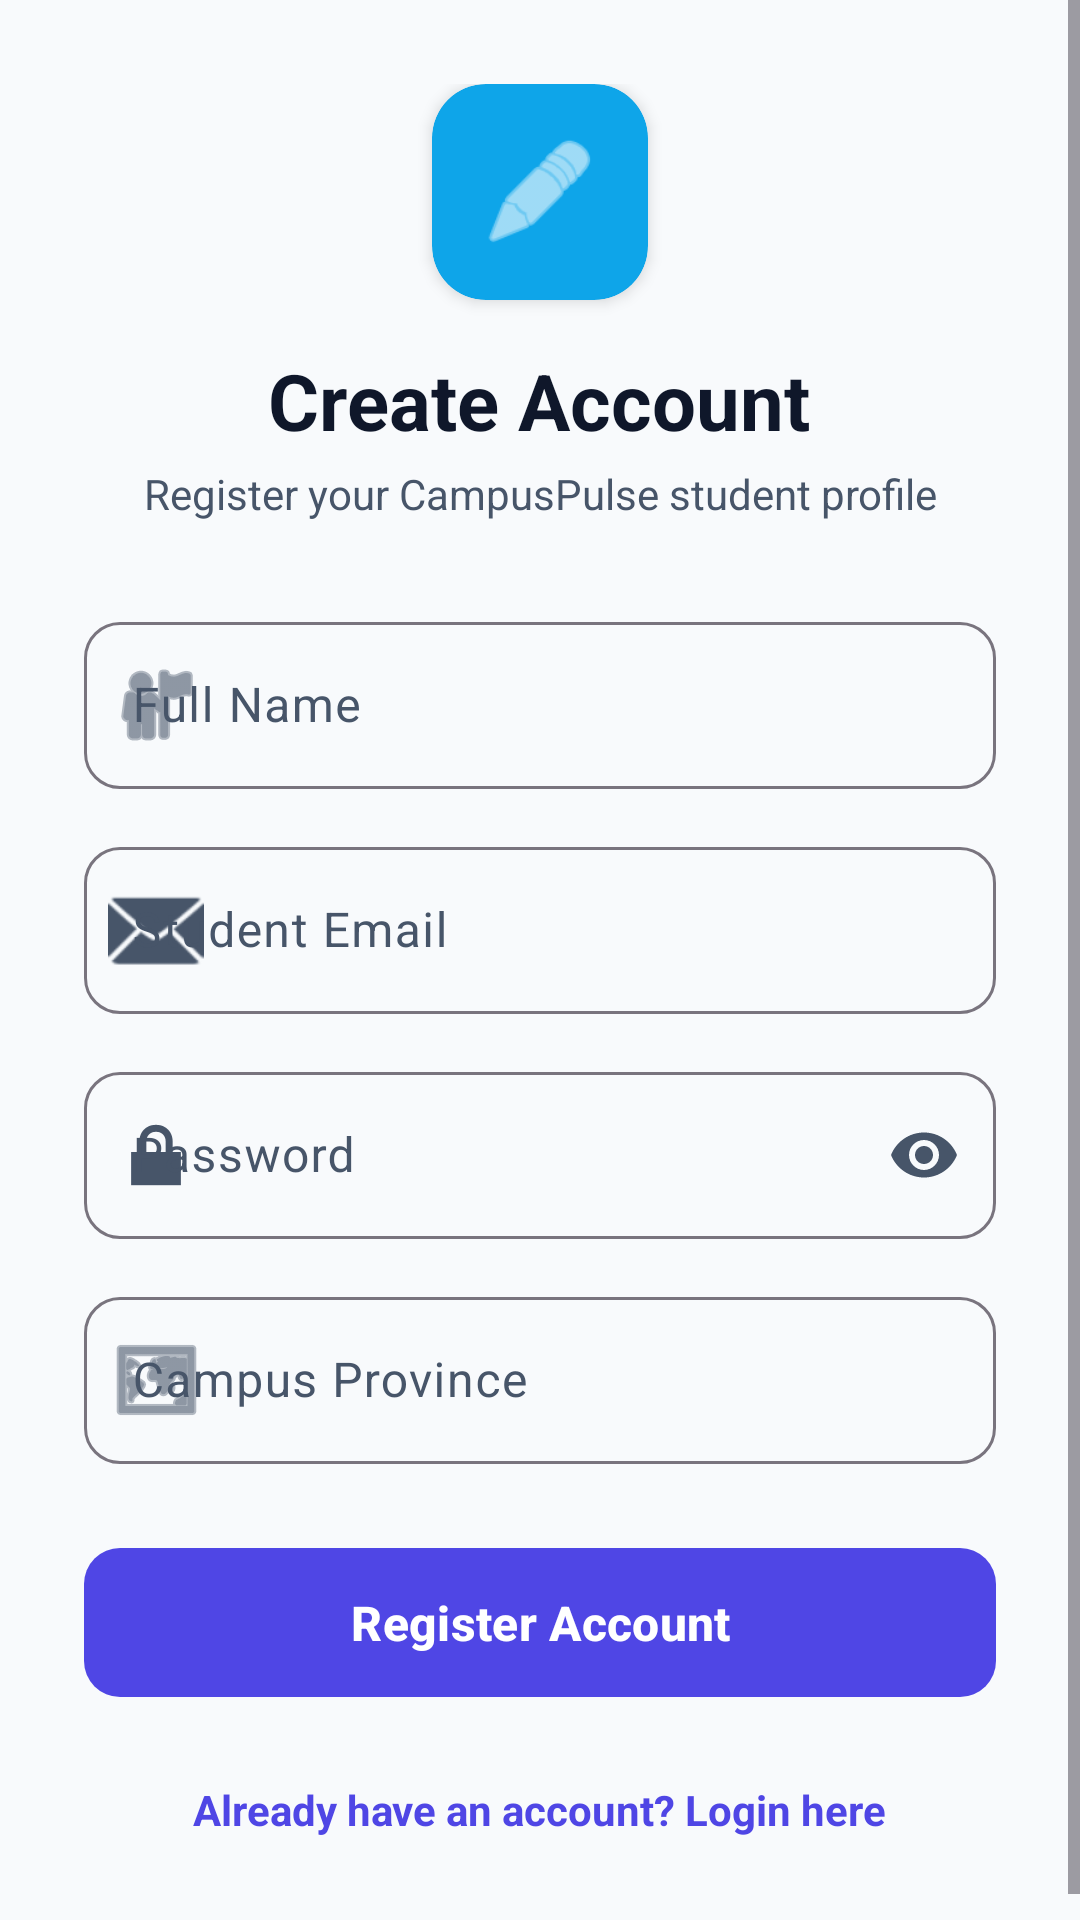

Reconstruct the res/layout file that produces this screen, plus the resources it refers to.
<!-- AndroidManifest.xml: application theme Theme.CampusPulse -->
<!-- res/layout/activity_register.xml -->
<?xml version="1.0" encoding="utf-8"?>
<ScrollView xmlns:android="http://schemas.android.com/apk/res/android"
    xmlns:app="http://schemas.android.com/apk/res-auto"
    android:layout_width="match_parent"
    android:layout_height="match_parent"
    android:fillViewport="true"
    android:background="@color/surface_bg">

    <LinearLayout
        android:layout_width="match_parent"
        android:layout_height="wrap_content"
        android:orientation="vertical"
        android:gravity="center"
        android:padding="28dp">

        
        <com.google.android.material.card.MaterialCardView
            android:layout_width="72dp"
            android:layout_height="72dp"
            android:layout_marginBottom="16dp"
            app:cardCornerRadius="18dp"
            app:cardElevation="3dp"
            app:cardBackgroundColor="@color/accent_sky_blue"
            app:strokeWidth="0dp">

            <ImageView
                android:layout_width="40dp"
                android:layout_height="40dp"
                android:layout_gravity="center"
                android:src="@android:drawable/ic_menu_edit"
                app:tint="@color/white"
                android:contentDescription="@string/register_title" />
        </com.google.android.material.card.MaterialCardView>

        <TextView
            android:layout_width="wrap_content"
            android:layout_height="wrap_content"
            android:text="@string/register_title"
            android:textSize="26sp"
            android:textStyle="bold"
            android:textColor="@color/on_surface"
            android:layout_marginBottom="4dp" />

        <TextView
            android:layout_width="wrap_content"
            android:layout_height="wrap_content"
            android:text="@string/register_subtitle"
            android:textSize="14sp"
            android:textColor="@color/on_surface_variant"
            android:gravity="center"
            android:layout_marginBottom="28dp" />

        
        <com.google.android.material.textfield.TextInputLayout
            android:id="@+id/tilFullName"
            style="@style/Widget.Material3.TextInputLayout.OutlinedBox"
            android:layout_width="match_parent"
            android:layout_height="wrap_content"
            android:hint="@string/full_name_hint"
            app:boxCornerRadiusTopStart="12dp"
            app:boxCornerRadiusTopEnd="12dp"
            app:boxCornerRadiusBottomStart="12dp"
            app:boxCornerRadiusBottomEnd="12dp"
            app:startIconDrawable="@android:drawable/ic_menu_myplaces"
            android:layout_marginBottom="14dp">

            <com.google.android.material.textfield.TextInputEditText
                android:id="@+id/etFullName"
                android:layout_width="match_parent"
                android:layout_height="wrap_content"
                android:inputType="textPersonName"
                android:maxLines="1" />
        </com.google.android.material.textfield.TextInputLayout>

        
        <com.google.android.material.textfield.TextInputLayout
            android:id="@+id/tilEmail"
            style="@style/Widget.Material3.TextInputLayout.OutlinedBox"
            android:layout_width="match_parent"
            android:layout_height="wrap_content"
            android:hint="@string/email_hint"
            app:boxCornerRadiusTopStart="12dp"
            app:boxCornerRadiusTopEnd="12dp"
            app:boxCornerRadiusBottomStart="12dp"
            app:boxCornerRadiusBottomEnd="12dp"
            app:startIconDrawable="@android:drawable/ic_dialog_email"
            android:layout_marginBottom="14dp">

            <com.google.android.material.textfield.TextInputEditText
                android:id="@+id/etEmail"
                android:layout_width="match_parent"
                android:layout_height="wrap_content"
                android:inputType="textEmailAddress"
                android:maxLines="1" />
        </com.google.android.material.textfield.TextInputLayout>

        
        <com.google.android.material.textfield.TextInputLayout
            android:id="@+id/tilPassword"
            style="@style/Widget.Material3.TextInputLayout.OutlinedBox"
            android:layout_width="match_parent"
            android:layout_height="wrap_content"
            android:hint="@string/password_hint"
            app:endIconMode="password_toggle"
            app:boxCornerRadiusTopStart="12dp"
            app:boxCornerRadiusTopEnd="12dp"
            app:boxCornerRadiusBottomStart="12dp"
            app:boxCornerRadiusBottomEnd="12dp"
            app:startIconDrawable="@android:drawable/ic_lock_lock"
            android:layout_marginBottom="14dp">

            <com.google.android.material.textfield.TextInputEditText
                android:id="@+id/etPassword"
                android:layout_width="match_parent"
                android:layout_height="wrap_content"
                android:inputType="textPassword"
                android:maxLines="1" />
        </com.google.android.material.textfield.TextInputLayout>

        
        <com.google.android.material.textfield.TextInputLayout
            android:id="@+id/tilProvince"
            style="@style/Widget.Material3.TextInputLayout.OutlinedBox"
            android:layout_width="match_parent"
            android:layout_height="wrap_content"
            android:hint="@string/province_hint"
            app:boxCornerRadiusTopStart="12dp"
            app:boxCornerRadiusTopEnd="12dp"
            app:boxCornerRadiusBottomStart="12dp"
            app:boxCornerRadiusBottomEnd="12dp"
            app:startIconDrawable="@android:drawable/ic_menu_mapmode"
            android:layout_marginBottom="24dp">

            <com.google.android.material.textfield.TextInputEditText
                android:id="@+id/etProvince"
                android:layout_width="match_parent"
                android:layout_height="wrap_content"
                android:inputType="text"
                android:maxLines="1" />
        </com.google.android.material.textfield.TextInputLayout>

        
        <com.google.android.material.button.MaterialButton
            android:id="@+id/btnRegister"
            android:layout_width="match_parent"
            android:layout_height="wrap_content"
            android:text="@string/btn_register"
            android:textSize="16sp"
            android:textStyle="bold"
            android:paddingVertical="14dp"
            app:cornerRadius="12dp"
            android:layout_marginBottom="16dp" />

        
        <TextView
            android:id="@+id/tvLogin"
            android:layout_width="wrap_content"
            android:layout_height="wrap_content"
            android:text="@string/login_prompt"
            android:textSize="14sp"
            android:textColor="@color/primary"
            android:textStyle="bold"
            android:padding="8dp"
            android:clickable="true"
            android:focusable="true" />

    </LinearLayout>
</ScrollView>
<!-- resources referenced by this layout -->
<resources>
  <color name="accent_sky_blue">#0EA5E9</color>
  <color name="on_surface">#0F172A</color>
  <color name="on_surface_variant">#475569</color>
  <color name="primary">#4F46E5</color>
  <color name="surface_bg">#F8FAFC</color>
  <color name="white">#FFFFFF</color>
  <string name="btn_register">Register Account</string>
  <string name="email_hint">Student Email</string>
  <string name="full_name_hint">Full Name</string>
  <string name="login_prompt">Already have an account? Login here</string>
  <string name="password_hint">Password</string>
  <string name="province_hint">Campus Province</string>
  <string name="register_subtitle">Register your CampusPulse student profile</string>
  <string name="register_title">Create Account</string>
  <style name="Theme.CampusPulse" parent="Base.Theme.CampusPulse" />
  <style name="Base.Theme.CampusPulse" parent="Theme.Material3.DayNight.NoActionBar">
          
          <item name="colorPrimary">@color/primary</item>
          <item name="colorOnPrimary">@color/on_primary</item>
          <item name="colorPrimaryContainer">@color/primary_container</item>
          <item name="colorOnPrimaryContainer">@color/on_primary_container</item>
  
          <item name="colorSecondary">@color/accent_sky_blue</item>
          <item name="colorSecondaryContainer">@color/accent_container</item>
          <item name="colorOnSecondaryContainer">@color/on_accent_container</item>
  
          <item name="android:colorBackground">@color/surface_bg</item>
          <item name="colorSurface">@color/surface_card</item>
          <item name="colorOnSurface">@color/on_surface</item>
  
          <item name="colorSurfaceVariant">@color/surface_variant</item>
          <item name="colorOnSurfaceVariant">@color/on_surface_variant</item>
  
          
          <item name="android:statusBarColor">@color/surface_bg</item>
          <item name="android:windowLightStatusBar">true</item>
      </style>
  <color name="on_primary">#FFFFFF</color>
  <color name="primary_container">#E0E7FF</color>
  <color name="on_primary_container">#1E1B4B</color>
  <color name="accent_container">#E0F2FE</color>
  <color name="on_accent_container">#0369A1</color>
  <color name="surface_card">#FFFFFF</color>
  <color name="surface_variant">#F1F5F9</color>
</resources>
